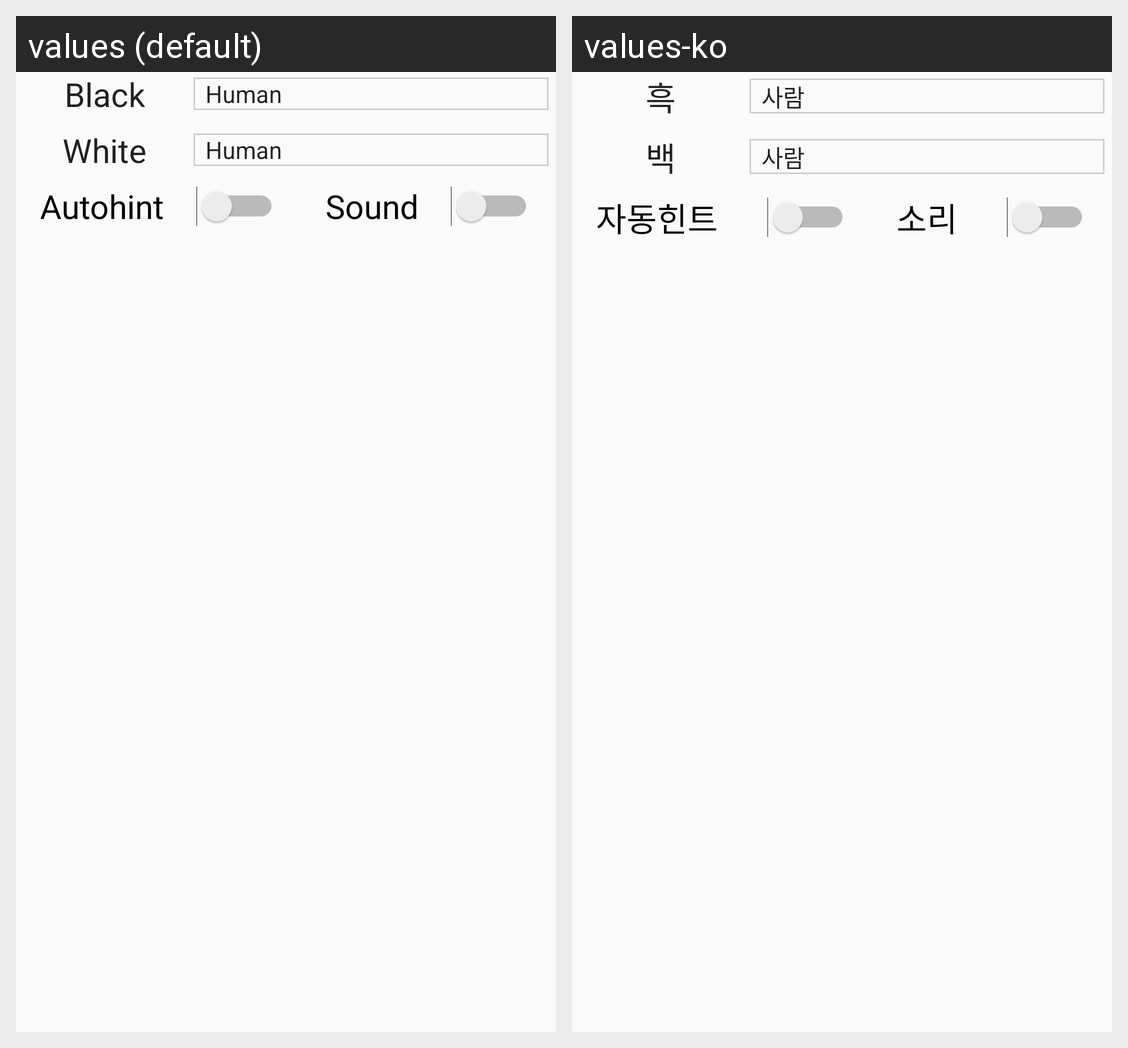

Here is an Android app screen in its default locale and in the app's own translations. Write out the translated-string differences for the strings that appear on this screen.
Android screen res/layout/dialog_setting.xml rendered under 2 locales, left to right: values (default), values-ko. Device: Nexus 5 (rendered at 1080×1920; each locale shown at half size, 540×960, under a caption strip naming it); theme AppTheme.
Strings drawn on this screen, with the default value and each locale's value (text and hints the layout hard-codes, and strings that could not be matched under every locale, appear in the picture but are not listed):

othello_stone_label_1
  values: Black
  values-ko: 흑

othello_stone_label_2
  values: White
  values-ko: 백

othello_autohint
  values: Autohint
  values-ko: 자동힌트

othello_use_sound
  values: Sound
  values-ko: 소리
